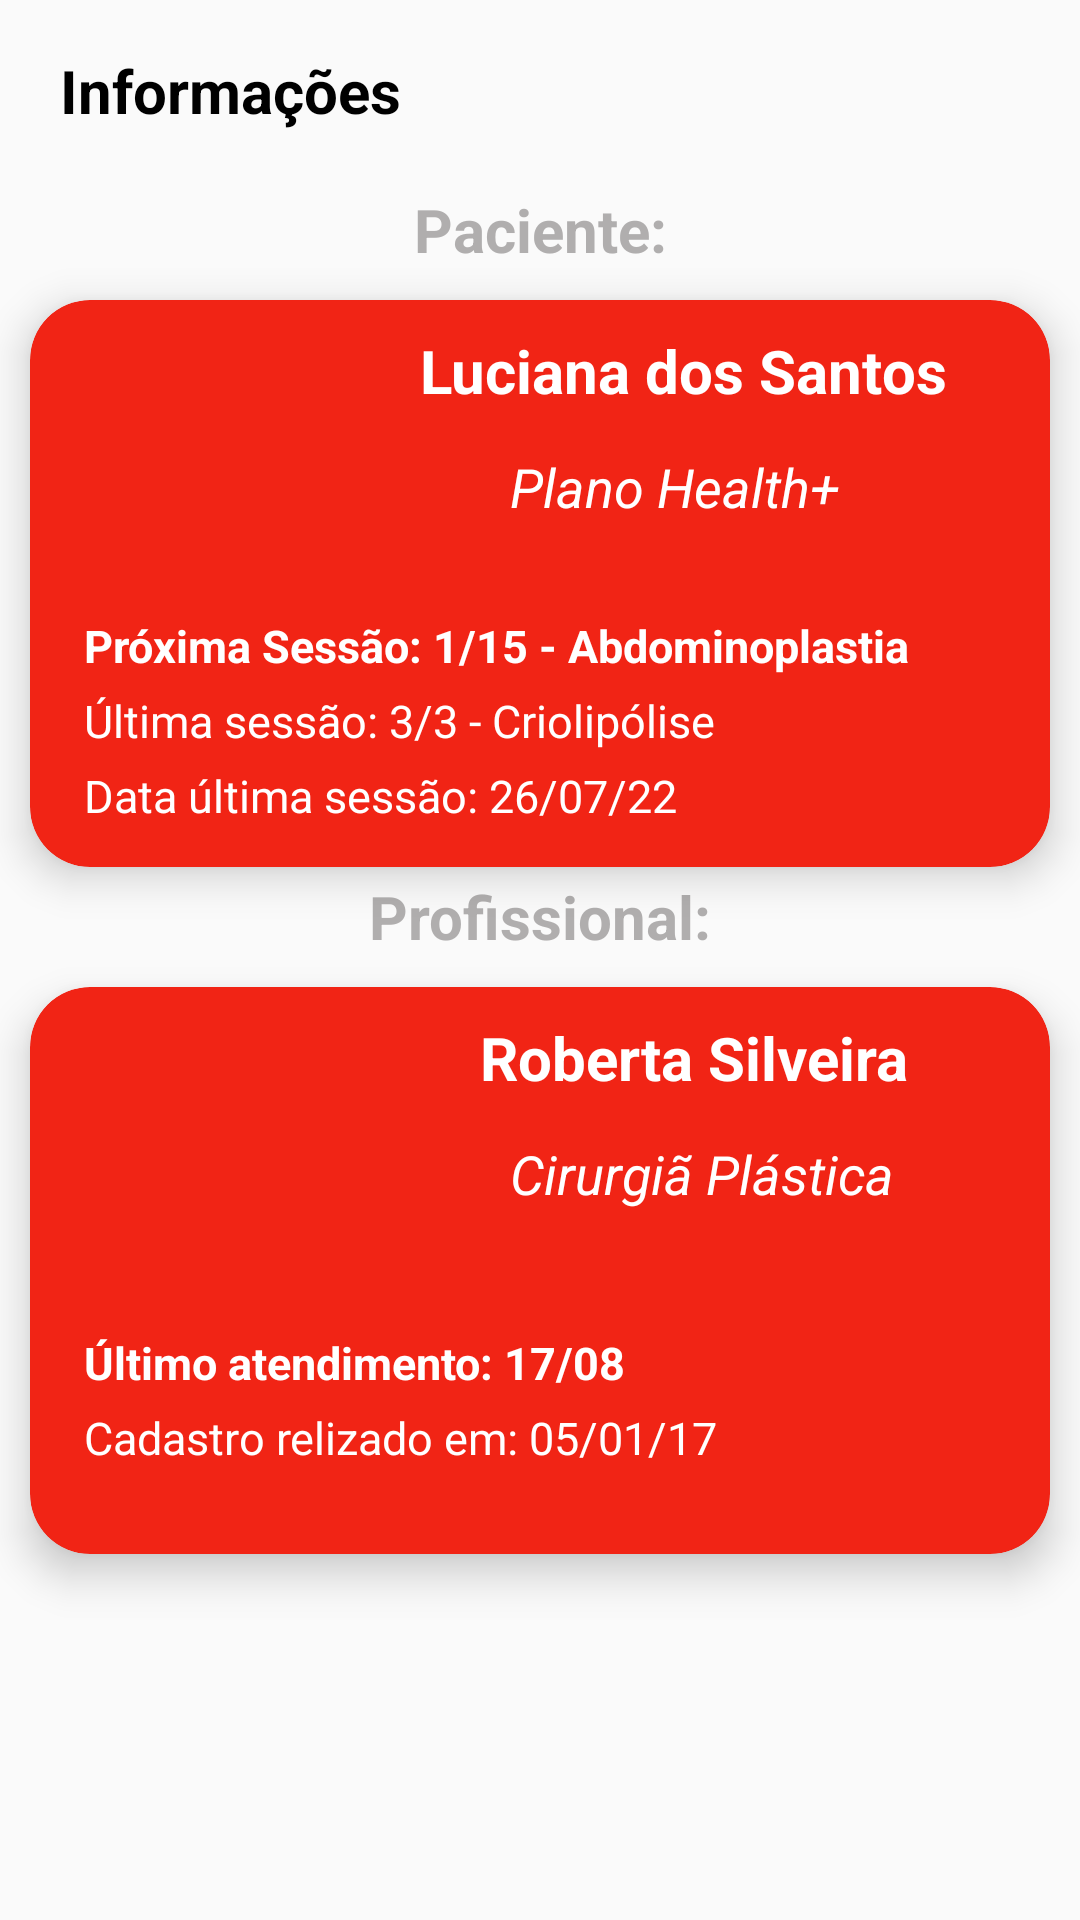

This screen was rendered from an Android layout file. Write that file and the resources it references.
<!-- AndroidManifest.xml: application theme Theme.AppCompat.Light.NoActionBar -->
<!-- res/layout/activity_infos.xml -->
<?xml version="1.0" encoding="utf-8"?>
<androidx.constraintlayout.widget.ConstraintLayout xmlns:android="http://schemas.android.com/apk/res/android"
    xmlns:app="http://schemas.android.com/apk/res-auto"
    xmlns:tools="http://schemas.android.com/tools"
    android:layout_width="match_parent"
    android:layout_height="match_parent"
    tools:context=".Infos">

    <androidx.cardview.widget.CardView
        android:id="@+id/cardView"
        android:layout_width="340dp"
        android:layout_height="189dp"
        android:layout_marginTop="40dp"
        android:padding="10dp"
        app:cardBackgroundColor="@color/colorPrimary"
        app:cardCornerRadius="20sp"
        app:cardElevation="8dp"
        app:layout_constraintEnd_toEndOf="parent"
        app:layout_constraintStart_toStartOf="parent"
        app:layout_constraintTop_toBottomOf="@+id/cardView1">

        <ImageView
            android:layout_width="118dp"
            android:layout_height="114dp"
            android:paddingStart="10dp"
            android:src="@drawable/ic_baseline_face_24"
            tools:ignore="RtlSymmetry"
            android:contentDescription="@string/t1" />

        <TextView
            android:layout_width="match_parent"
            android:layout_height="wrap_content"
            android:padding="10dp"
            android:paddingStart="150dp"
            android:text="@string/roberta_silveira"
            android:textColor="@color/white"
            android:textSize="20sp"
            android:textStyle="bold"
            tools:ignore="RtlSymmetry" />

        <TextView
            android:layout_width="wrap_content"
            android:layout_height="150dp"
            android:padding="50dp"
            android:paddingStart="160dp"
            android:text="@string/cirurgi_pl_stica"
            android:textColor="@color/white"
            android:textSize="18sp"
            android:textStyle="italic"
            tools:ignore="RtlSymmetry" />

        <TextView
            android:layout_width="match_parent"
            android:layout_height="match_parent"
            android:layout_gravity="bottom"
            android:paddingStart="18dp"
            android:paddingTop="115dp"
            android:text="@string/ltimo_atendimento_17_08"
            android:textColor="@color/white"
            android:textSize="15sp"
            android:textStyle="bold"
            tools:ignore="RtlSymmetry" />


        <TextView
            android:layout_width="match_parent"
            android:layout_height="match_parent"
            android:layout_gravity="bottom"
            android:paddingStart="18dp"
            android:paddingTop="140dp"
            android:text="@string/cadastro_relizado_em_05_01_17"
            android:textColor="@color/white"
            android:textSize="15sp"
            tools:ignore="RtlSymmetry" />

    </androidx.cardview.widget.CardView>

    <androidx.cardview.widget.CardView
        android:id="@+id/cardView1"
        android:layout_width="340dp"
        android:layout_height="189dp"
        android:layout_marginTop="100dp"
        android:padding="10dp"
        app:cardBackgroundColor="@color/colorPrimary"
        app:cardCornerRadius="20sp"
        app:cardElevation="8dp"
        app:layout_constraintEnd_toEndOf="parent"
        app:layout_constraintStart_toStartOf="parent"
        app:layout_constraintTop_toTopOf="parent" >

        <ImageView
            android:layout_width="118dp"
            android:layout_height="114dp"
            android:paddingStart="10dp"
            android:src="@drawable/ic_baseline_face_24"
            tools:ignore="RtlSymmetry"
            android:contentDescription="@string/todo2" />

        <TextView
            android:layout_width="match_parent"
            android:layout_height="wrap_content"
            android:padding="10dp"
            android:paddingStart="130dp"
            android:text="@string/luciana_dos_santos"
            android:textColor="#FFFFFF"
            android:textSize="20sp"
            android:textStyle="bold"
            tools:ignore="RtlSymmetry" />

        <TextView
            android:layout_width="wrap_content"
            android:layout_height="150dp"
            android:padding="50dp"
            android:paddingStart="160dp"
            android:text="@string/plano_health"
            android:textColor="@color/white"
            android:textSize="18sp"
            android:textStyle="italic"
            tools:ignore="RtlSymmetry" />

        <TextView
            android:layout_width="match_parent"
            android:layout_height="match_parent"
            android:layout_gravity="bottom"
            android:paddingTop="105dp"
            android:paddingStart="18dp"
            android:text="@string/pr_xima_sess_o_1_15_abdominoplastia"
            android:textColor="@color/white"
            android:textSize="15sp"
            android:textStyle="bold"
            tools:ignore="RtlSymmetry" />

        <TextView
            android:layout_width="match_parent"
            android:layout_height="match_parent"
            android:layout_gravity="bottom"
            android:paddingTop="130dp"
            android:paddingStart="18dp"
            android:text="@string/ltima_sess_o_3_3_criolip_lise"
            android:textColor="@color/white"
            android:textSize="15sp"
            tools:ignore="RtlSymmetry" />

        <TextView
            android:layout_width="match_parent"
            android:layout_height="match_parent"
            android:layout_gravity="bottom"
            android:paddingStart="18dp"
            android:paddingTop="155dp"
            android:text="@string/data_ltima_sess_o_26_07_22"
            android:textColor="@color/white"
            android:textSize="15sp"
            tools:ignore="RtlSymmetry" />


    </androidx.cardview.widget.CardView>

    <TextView
        android:id="@+id/textView18"
        android:layout_width="wrap_content"
        android:layout_height="wrap_content"
        android:layout_marginStart="20dp"
        android:layout_marginBottom="40dp"
        android:text="@string/informa_es"
        android:textColor="#000000"
        android:textSize="20sp"
        android:textStyle="bold"
        app:layout_constraintBottom_toTopOf="@+id/cardView1"
        app:layout_constraintStart_toStartOf="parent"
        app:layout_constraintTop_toTopOf="parent" />

    <Button
        android:id="@+id/back"
        android:layout_width="315dp"
        android:layout_height="52dp"
        android:layout_marginTop="400dp"
        android:text="@string/voltar"
        app:layout_constraintBottom_toBottomOf="parent"
        app:layout_constraintEnd_toEndOf="parent"
        app:layout_constraintStart_toStartOf="parent"
        app:layout_constraintTop_toBottomOf="@+id/cardView1"
        app:backgroundTint="#FF0101"/>

    <TextView
        android:id="@+id/textView3"
        android:layout_width="wrap_content"
        android:layout_height="wrap_content"
        android:layout_marginBottom="10dp"
        android:text="@string/paciente"
        android:textColor="#A3878484"
        android:textSize="20sp"
        android:textStyle="bold"
        app:layout_constraintBottom_toTopOf="@+id/cardView1"
        app:layout_constraintEnd_toEndOf="parent"
        app:layout_constraintStart_toStartOf="parent" />

    <TextView
        android:id="@+id/textView4"
        android:layout_width="wrap_content"
        android:layout_height="wrap_content"
        android:layout_marginBottom="10dp"
        android:text="@string/profissional"
        android:textColor="#A3878484"
        android:textSize="20sp"
        android:textStyle="bold"
        app:layout_constraintBottom_toTopOf="@+id/cardView"
        app:layout_constraintEnd_toEndOf="parent"
        app:layout_constraintStart_toStartOf="parent" />

</androidx.constraintlayout.widget.ConstraintLayout>
<!-- resources referenced by this layout -->
<resources>
  <color name="colorPrimary">#F12415</color>
  <color name="white">#FFFFFFFF</color>
  <string name="cadastro_relizado_em_05_01_17">Cadastro relizado em: 05/01/17</string>
  <string name="cirurgi_pl_stica">Cirurgiã Plástica</string>
  <string name="data_ltima_sess_o_26_07_22">Data última sessão: 26/07/22</string>
  <string name="informa_es">Informações</string>
  <string name="ltima_sess_o_3_3_criolip_lise">Última sessão: 3/3 - Criolipólise</string>
  <string name="ltimo_atendimento_17_08">Último atendimento: 17/08</string>
  <string name="luciana_dos_santos">Luciana dos Santos</string>
  <string name="paciente">Paciente:</string>
  <string name="plano_health">Plano Health+</string>
  <string name="pr_xima_sess_o_1_15_abdominoplastia">Próxima Sessão: 1/15 - Abdominoplastia</string>
  <string name="profissional">Profissional:</string>
  <string name="roberta_silveira">Roberta Silveira</string>
  <string name="t1">TODO</string>
  <string name="todo2">TODO</string>
  <string name="voltar">Voltar</string>
</resources>
